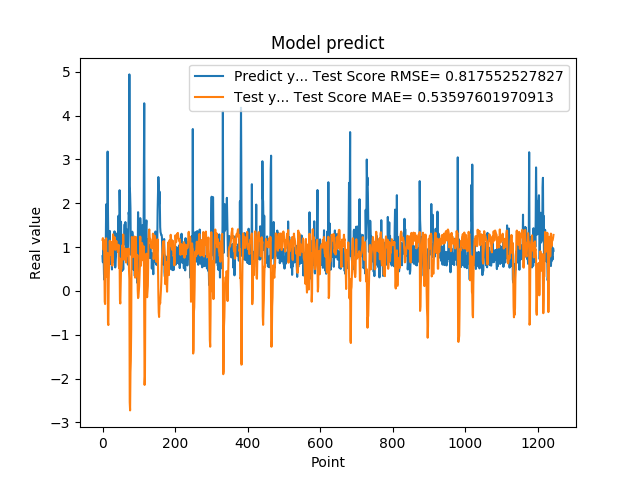

Data behind this chart, as committed beside it:
7.932850122450000319e-01, 1.164482817277560978e+00
6.538396477699999210e-01, 1.204637330226684844e+00
1.160789966579999888e+00, 1.058352654764746825e+00
8.085789680480000019e-01, 9.362207257774873836e-01
3.743770122530000188e-01, 1.158170744410158104e+00
2.556999921800000020e-01, 6.881972112092908933e-01
4.893150031570000502e-01, -2.402856859425614444e-01
1.151844024660000132e+00, -2.987580656423607928e-01
7.372779846189999597e-01, 5.771031688352776801e-01
1.088750958439999916e+00, 1.136934927013288021e+00
1.975852966309999958e+00, 1.200943402552937522e+00
8.547700047490001118e-01, 3.251192117215613298e-01
7.977370023729999371e-01, 3.334456708060637431e-01
1.052428960799999924e+00, 7.437329972258326372e-01
3.179450988770000208e+00, 8.640760423284218339e-01
1.797067999840000541e+00, -7.270875466754099792e-01
1.056702017779999947e+00, -7.783842778924499051e-01
8.751260042189999977e-01, 2.097304722929521081e-01
6.645399928090000019e-01, 6.529763540256706689e-01
7.571684122089999969e-01, 7.527999596441309338e-01
1.368484020229999931e+00, 1.145901600469401371e+00
9.052469730380000579e-01, 8.235160807493780988e-01
1.032060980800000083e+00, 8.867860543148322616e-01
6.141330003739999821e-01, 9.547631311541768806e-01
9.733130335809999645e-01, 9.413892311772333876e-01
6.452289819719999597e-01, 1.120125240626199448e+00
4.894390106200000035e-01, 1.068941066655447303e+00
8.408679962160000576e-01, 5.768402443803669621e-01
7.771940231319999226e-01, 7.275737180366335100e-01
6.755350232119999854e-01, 1.291261487524415275e+00
6.592059731480000018e-01, 1.154157589351934909e+00
1.084153056139999904e+00, 9.925675101924936738e-01
9.314100146290000826e-01, 1.025973634953315061e+00
1.359479665760000122e+00, 1.229158674220239611e+00
7.633988261220000515e-01, 9.513826552608296572e-01
5.357339978220000409e-01, 9.378651252721121878e-01
6.781889796259998882e-01, 1.050695956482929239e+00
7.839810252189999273e-01, 1.008394120987214926e+00
1.169367671010000054e+00, 1.140685656805729087e+00
1.015287995340000027e+00, 1.023070328452378774e+00
9.259430170060000131e-01, 9.545854803929915144e-01
1.319244027140000108e+00, 9.988116649916763956e-01
9.717460274700000511e-01, 8.913983912378824481e-01
1.176299691200000108e+00, 8.917689117994775927e-01
1.714609026910000056e+00, 1.054007732103192874e+00
1.307337045669999975e+00, 5.774317924302851956e-01
6.186890006069999393e-01, 5.189798089706467721e-01
2.298435926440000276e+00, 7.463914926494730206e-01
1.808241009709999680e+00, -2.078268873051693222e-01
8.794149756429999742e-01, -2.863440877003544105e-01
1.570945024490000064e+00, 9.296522671290644024e-02
1.578516006470000121e+00, 5.063954071481044927e-01
6.200309991839999535e-01, 5.042773017437928162e-01
9.928810000419999726e-01, 6.300422439207173930e-01
4.551869928839999968e-01, 1.038226379864348514e+00
1.017398953439999865e+00, 7.772142791644162108e-01
8.378469943999999892e-01, 8.231521082780947074e-01
4.884769916529999589e-01, 1.288993655656042403e+00
1.246340990070000210e+00, 8.668016429719219706e-01
1.209630966189999990e+00, 7.137361883381625471e-01
1.252451062200000020e+00, 9.765511381086278142e-01
... 1,184 more rows
